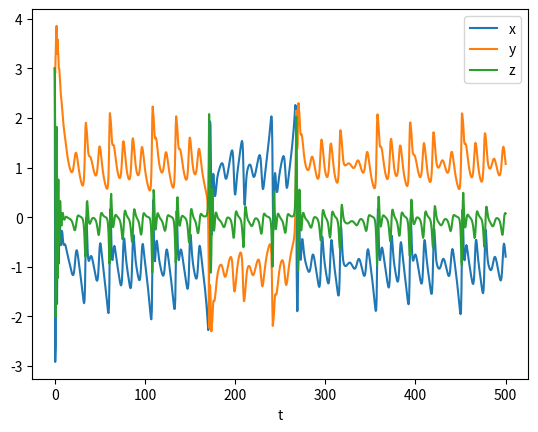

The matplotlib source for this figure:
import numpy as np, matplotlib.pyplot as plt
from scipy.integrate import solve_ivp

def rhs(t, u, mu, nu, gamma):
    x, y, z = u
    xdot = mu*x - y*z
    ydot = -nu*y + x*z
    zdot = gamma - z + x*y
    return xdot, ydot, zdot

mu = 0.119
nu = 0.1
gamma = 0.9
init = (3.0, 3.0, 3.0)
tmax = 500.0
sol = solve_ivp(rhs, (0, tmax), init, args=(mu, nu, gamma), dense_output=True)
ts = np.linspace(0, tmax, 1000)
plt.figure()
u = sol.sol(ts)
for i, l in enumerate(["x", "y", "z"]):
    plt.plot(ts, u[i, :], label=l)
plt.legend()
plt.xlabel("t")
plt.show()

